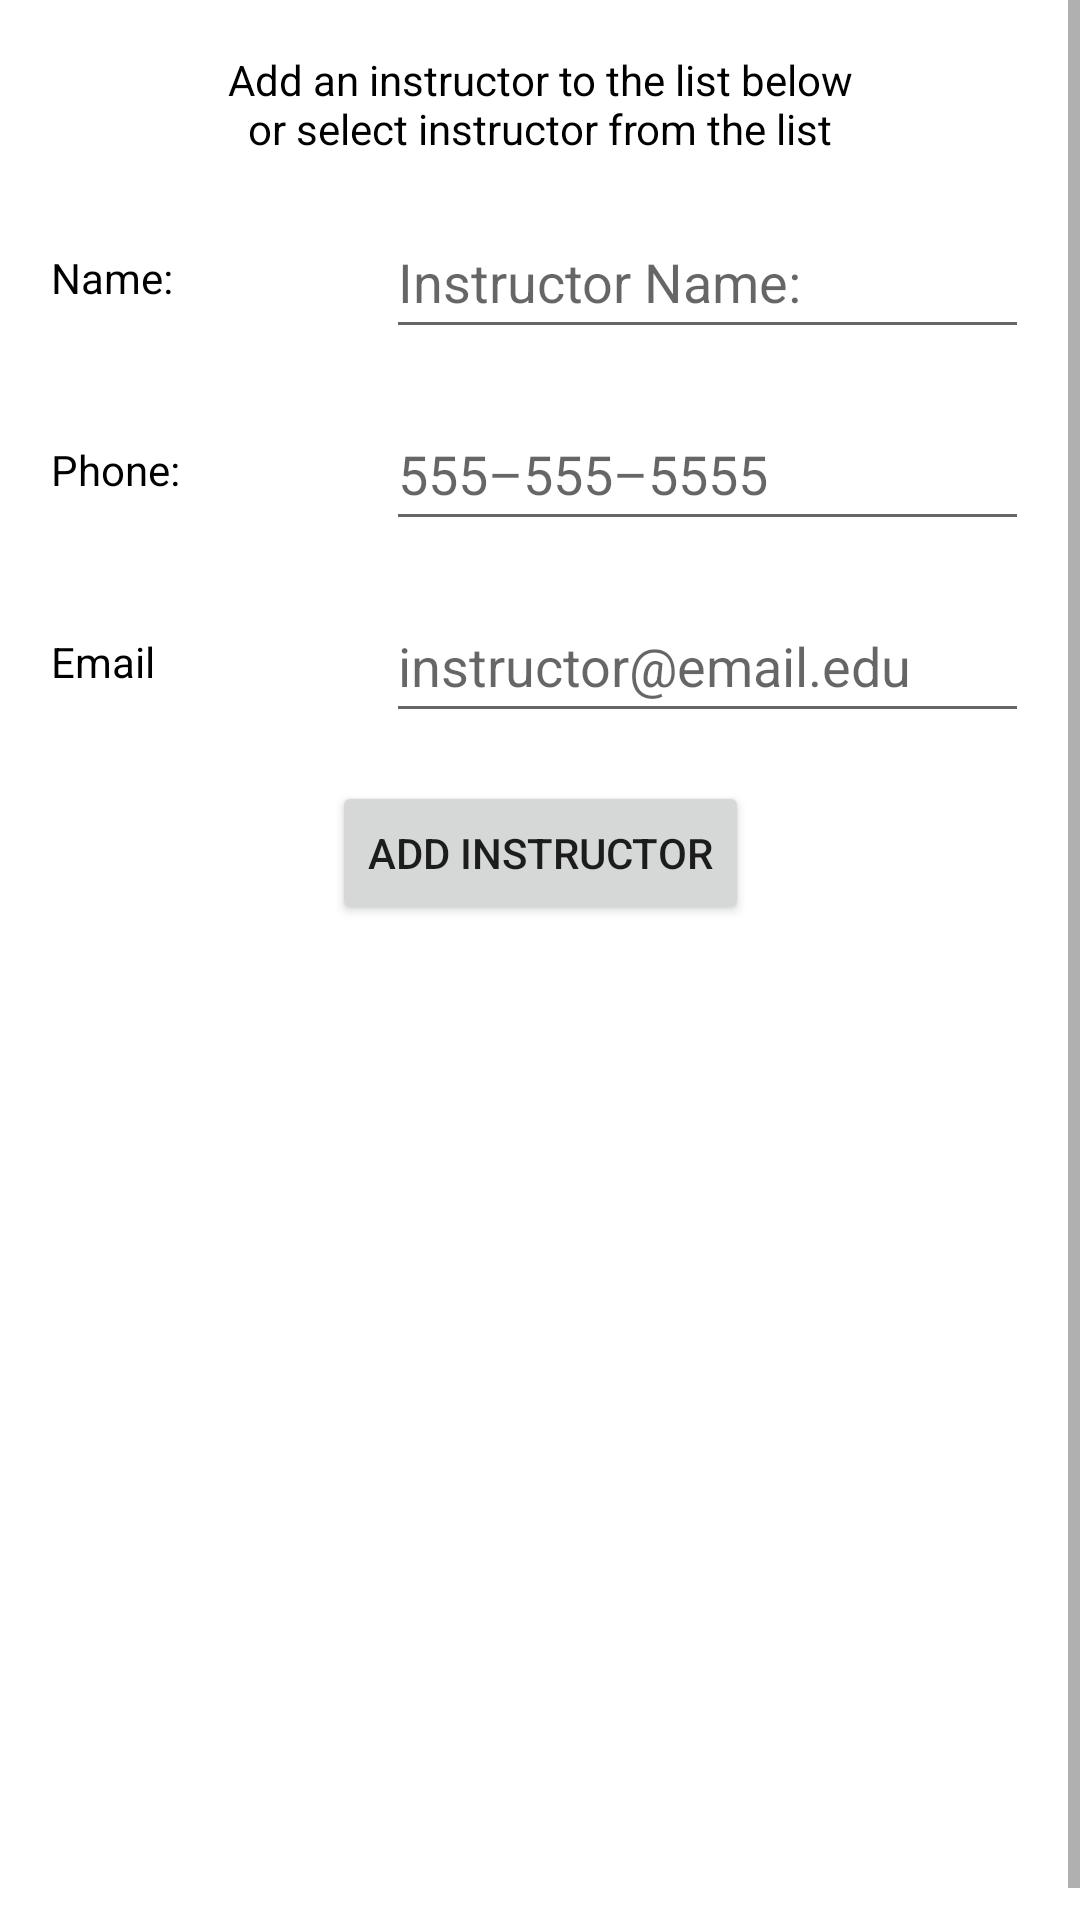

Android layout source for this screen:
<!-- AndroidManifest.xml: application theme Theme.StudentScheduler -->
<!-- res/layout/activity_instructor_list_view.xml -->
<?xml version="1.0" encoding="utf-8"?>
<androidx.constraintlayout.widget.ConstraintLayout xmlns:android="http://schemas.android.com/apk/res/android"
    xmlns:app="http://schemas.android.com/apk/res-auto"
    xmlns:tools="http://schemas.android.com/tools"
    android:layout_width="match_parent"
    android:layout_height="match_parent"
    tools:context=".controller.InstructorListViewController">

    <ScrollView
        android:id="@+id/instructorScrollView"
        android:layout_width="match_parent"
        android:layout_height="match_parent"
        android:visibility="visible"
        app:layout_constraintBottom_toBottomOf="parent"
        app:layout_constraintEnd_toEndOf="parent"
        app:layout_constraintStart_toStartOf="parent"
        app:layout_constraintTop_toTopOf="parent">

        <androidx.constraintlayout.widget.ConstraintLayout
            android:id="@+id/instructorLayout"
            android:layout_width="match_parent"
            android:layout_height="wrap_content"
            android:layout_marginStart="1dp"
            android:layout_marginTop="1dp"
            android:layout_marginEnd="1dp"
            android:layout_marginBottom="1dp"
            android:minHeight="650dp"
            android:visibility="visible"
            app:layout_constraintBottom_toBottomOf="parent"
            app:layout_constraintEnd_toEndOf="parent"
            app:layout_constraintStart_toStartOf="parent"
            app:layout_constraintTop_toTopOf="parent">

            <EditText
                android:id="@+id/instructorNameEditText"
                android:layout_width="0dp"
                android:layout_height="wrap_content"
                android:layout_marginStart="71dp"
                android:layout_marginTop="16dp"
                android:layout_marginEnd="16dp"
                android:ems="10"
                android:hint="@string/instructor_name"
                android:inputType="textPersonName"
                android:minHeight="48dp"
                android:textColor="@color/black"
                app:layout_constraintEnd_toEndOf="parent"
                app:layout_constraintStart_toEndOf="@+id/instructorNameTextView"
                app:layout_constraintTop_toBottomOf="@+id/instructorInfoTextView" />

            <EditText
                android:id="@+id/phoneEditText"
                android:layout_width="0dp"
                android:layout_height="wrap_content"
                android:layout_marginTop="16dp"
                android:layout_marginEnd="16dp"
                android:ems="10"
                android:hint="@string/_555_555_5555"
                android:inputType="phone"
                android:minHeight="48dp"
                app:layout_constraintEnd_toEndOf="parent"
                app:layout_constraintStart_toStartOf="@+id/instructorNameEditText"
                app:layout_constraintTop_toBottomOf="@+id/instructorNameEditText" />

            <EditText
                android:id="@+id/emailEditText"
                android:layout_width="0dp"
                android:layout_height="wrap_content"
                android:layout_marginTop="16dp"
                android:layout_marginEnd="16dp"
                android:ems="10"
                android:hint="@string/instructor_email_edu"
                android:inputType="textEmailAddress"
                android:minHeight="48dp"
                app:layout_constraintEnd_toEndOf="parent"
                app:layout_constraintStart_toStartOf="@+id/phoneEditText"
                app:layout_constraintTop_toBottomOf="@+id/phoneEditText" />

            <TextView
                android:id="@+id/instructorNameTextView"
                android:layout_width="wrap_content"
                android:layout_height="wrap_content"
                android:layout_marginStart="16dp"
                android:text="@string/name"
                android:textColor="@color/black"
                app:layout_constraintBottom_toBottomOf="@+id/instructorNameEditText"
                app:layout_constraintEnd_toStartOf="@+id/instructorNameEditText"
                app:layout_constraintStart_toStartOf="parent"
                app:layout_constraintTop_toTopOf="@+id/instructorNameEditText" />

            <TextView
                android:id="@+id/instructorPhoneTextView"
                android:layout_width="wrap_content"
                android:layout_height="wrap_content"
                android:text="@string/phone"
                android:textColor="@color/black"
                app:layout_constraintBottom_toBottomOf="@+id/phoneEditText"
                app:layout_constraintStart_toStartOf="@+id/instructorNameTextView"
                app:layout_constraintTop_toTopOf="@+id/phoneEditText" />

            <TextView
                android:id="@+id/instructorEmailTextView"
                android:layout_width="wrap_content"
                android:layout_height="wrap_content"
                android:text="@string/email"
                android:textColor="@color/black"
                app:layout_constraintBottom_toBottomOf="@+id/emailEditText"
                app:layout_constraintStart_toStartOf="@+id/instructorPhoneTextView"
                app:layout_constraintTop_toTopOf="@+id/emailEditText" />

            <TextView
                android:id="@+id/instructorInfoTextView"
                android:layout_width="wrap_content"
                android:layout_height="wrap_content"
                android:layout_marginTop="16dp"
                android:text="@string/instructor_information"
                android:textAlignment="center"
                android:textColor="@color/black"
                app:layout_constraintEnd_toEndOf="parent"
                app:layout_constraintStart_toStartOf="parent"
                app:layout_constraintTop_toTopOf="parent" />

            <androidx.recyclerview.widget.RecyclerView
                android:id="@+id/instructorRecyclerView"
                android:layout_width="0dp"
                android:layout_height="0dp"
                android:layout_marginStart="16dp"
                android:layout_marginTop="16dp"
                android:layout_marginEnd="16dp"
                android:layout_marginBottom="16dp"
                app:layout_constraintBottom_toBottomOf="parent"
                app:layout_constraintEnd_toEndOf="parent"
                app:layout_constraintHorizontal_bias="0.51"
                app:layout_constraintStart_toStartOf="parent"
                app:layout_constraintTop_toBottomOf="@+id/addInstructorButton" />

            <Button
                android:id="@+id/addInstructorButton"
                android:layout_width="wrap_content"
                android:layout_height="wrap_content"
                android:layout_marginTop="16dp"
                android:onClick="onAddInstructor"
                android:text="@string/add_instructor"
                app:layout_constraintEnd_toEndOf="parent"
                app:layout_constraintStart_toStartOf="parent"
                app:layout_constraintTop_toBottomOf="@+id/emailEditText" />
        </androidx.constraintlayout.widget.ConstraintLayout>
    </ScrollView>

</androidx.constraintlayout.widget.ConstraintLayout>
<!-- resources referenced by this layout -->
<resources>
  <string name="_555_555_5555">555–555–5555</string>
  <string name="add_instructor">Add Instructor</string>
  <string name="email">Email</string>
  <string name="instructor_email_edu">instructor@email.edu</string>
  <string name="instructor_information">Add an instructor to the list below\nor select instructor from the list</string>
  <string name="instructor_name">Instructor Name:</string>
  <string name="name">Name:</string>
  <string name="phone">Phone:</string>
  <style name="Theme.StudentScheduler" parent="Theme.MaterialComponents.DayNight.DarkActionBar">
          
          <item name="colorPrimary">@color/purple_500</item>
          <item name="colorPrimaryVariant">@color/purple_700</item>
          <item name="colorOnPrimary">@color/white</item>
          
          <item name="colorSecondary">@color/teal_200</item>
          <item name="colorSecondaryVariant">@color/teal_700</item>
          <item name="colorOnSecondary">@color/black</item>
          
          <item name="android:statusBarColor">?attr/colorPrimaryVariant</item>
          
      </style>
  <!-- not gathered from this repository: default colours our renderer supplied (Android Studio template values) -->
  <color name="purple_500">#FF6200EE</color>
  <color name="purple_700">#FF3700B3</color>
  <color name="teal_200">#FF03DAC5</color>
  <color name="teal_700">#FF018786</color>
  <color name="black">#FF000000</color>
  <color name="white">#FFFFFFFF</color>
</resources>
